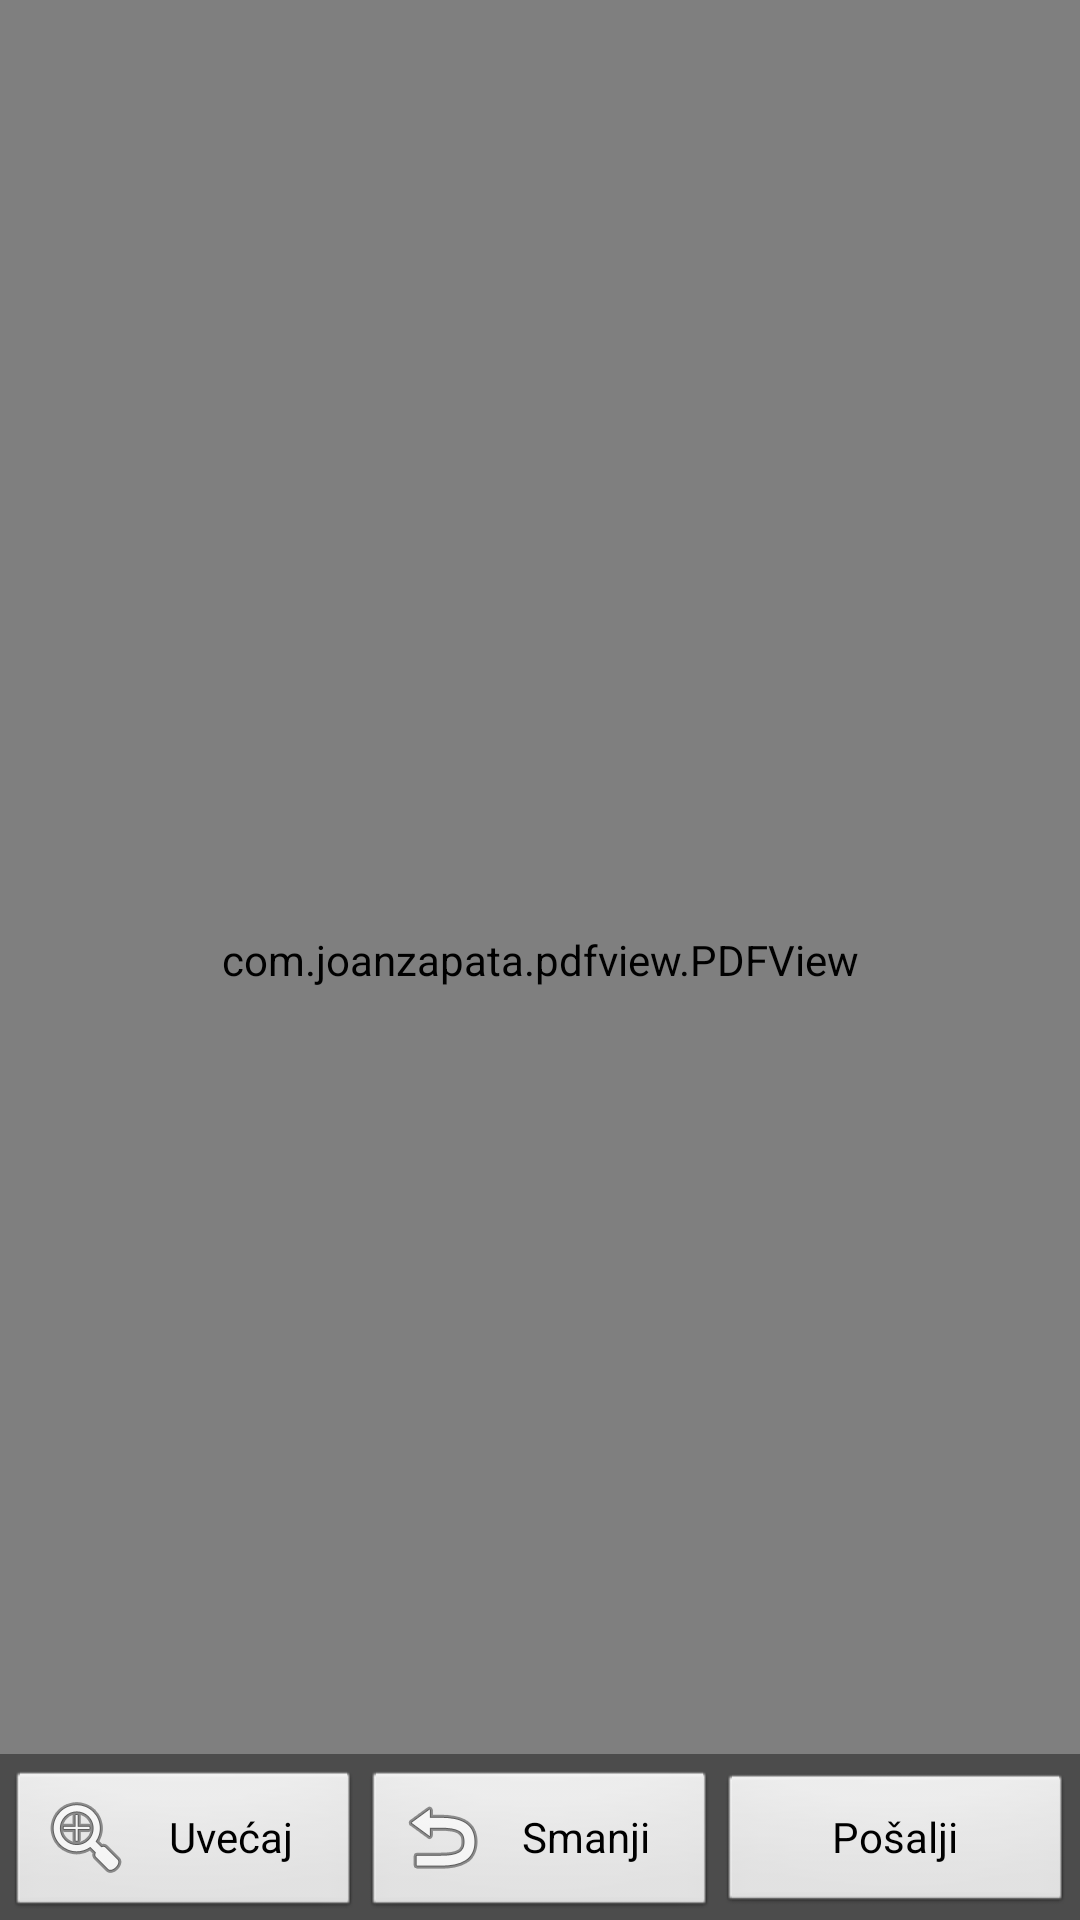

Android layout source for this screen:
<!-- AndroidManifest.xml: activity theme FullscreenTheme -->
<!-- res/layout/activity_pdf.xml -->
<FrameLayout xmlns:android="http://schemas.android.com/apk/res/android"
    xmlns:tools="http://schemas.android.com/tools"
    android:layout_width="match_parent"
    android:layout_height="match_parent"
    android:background="#0099cc"
    tools:context="com.ms.fak.pdf.PdfActivity">

    
    <com.joanzapata.pdfview.PDFView
        android:id="@+id/fullscreen_content"
        android:layout_width="match_parent"
        android:layout_height="match_parent"
        android:keepScreenOn="true"
        android:textColor="#33b5e5"
        android:textStyle="bold"
        android:textSize="50sp"
        android:gravity="center" />

    
    <FrameLayout
        android:layout_width="match_parent"
        android:layout_height="match_parent"
        android:fitsSystemWindows="true">

        <LinearLayout
            android:id="@+id/fullscreen_content_controls"
            style="?metaButtonBarStyle"
            android:layout_width="match_parent"
            android:layout_height="wrap_content"
            android:layout_gravity="bottom|center_horizontal"
            android:background="@color/black_overlay"
            android:orientation="horizontal"
            tools:ignore="UselessParent">

            <Button
                android:id="@+id/zoom_button"
                style="?metaButtonBarButtonStyle"
                android:layout_width="0dp"
                android:layout_height="wrap_content"
                android:layout_weight="1"
                android:drawableLeft="@android:drawable/ic_menu_zoom"
                android:text="Uvećaj" />

            <Button
                android:id="@+id/unzoom_button"
                style="?metaButtonBarButtonStyle"
                android:layout_width="0dp"
                android:layout_height="wrap_content"
                android:layout_weight="1"
                android:drawableLeft="@android:drawable/ic_menu_revert"
                android:text="Smanji" />

            <Button
                android:id="@+id/send_button"
                style="?metaButtonBarButtonStyle"
                android:layout_width="0dp"
                android:layout_height="wrap_content"
                android:layout_weight="1"
                android:drawableLeft="@drawable/ic_action_send_now"
                android:text="Pošalji" />
        </LinearLayout>
    </FrameLayout>

</FrameLayout>
<!-- resources referenced by this layout -->
<resources>
  <color name="black_overlay">#66000000</color>
  <style name="FullscreenTheme" parent="android:Theme.NoTitleBar">
          <item name="android:windowContentOverlay">@null</item>
          <item name="android:windowBackground">@null</item>
          <item name="metaButtonBarStyle">@style/ButtonBar</item>
          <item name="metaButtonBarButtonStyle">@style/ButtonBarButton</item>
      </style>
  <style name="ButtonBar">
          <item name="android:paddingLeft">2dp</item>
          <item name="android:paddingTop">5dp</item>
          <item name="android:paddingRight">2dp</item>
          <item name="android:paddingBottom">0dp</item>
          <item name="android:background">@android:drawable/bottom_bar</item>
      </style>
  <style name="ButtonBarButton" />
</resources>
